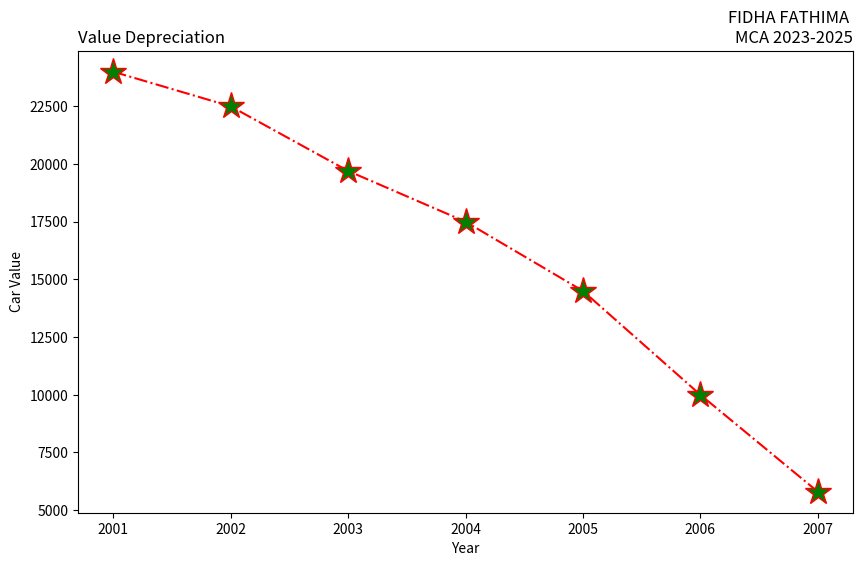

Write the Python code that produced this figure.
import matplotlib.pyplot as plt
# Data
years = [2001, 2002, 2003, 2004, 2005, 2006, 2007]
car_values = [24000, 22500, 19700, 17500, 14500, 10000, 5800]
# Create a new figure
plt.figure(figsize=(10, 6))
# Create a subplot with the specified properties
plt.subplot(111) # Only one subplot in this example
plt.plot(years, car_values, linestyle='-.', color='red', marker='*',
markersize=20, markerfacecolor='green')
plt.title("FIDHA FATHIMA \nMCA 2023-2025", loc="right")
plt.title("Value Depreciation", loc="left")
plt.xlabel("Year")
plt.ylabel("Car Value")
# Show the plot
plt.show()